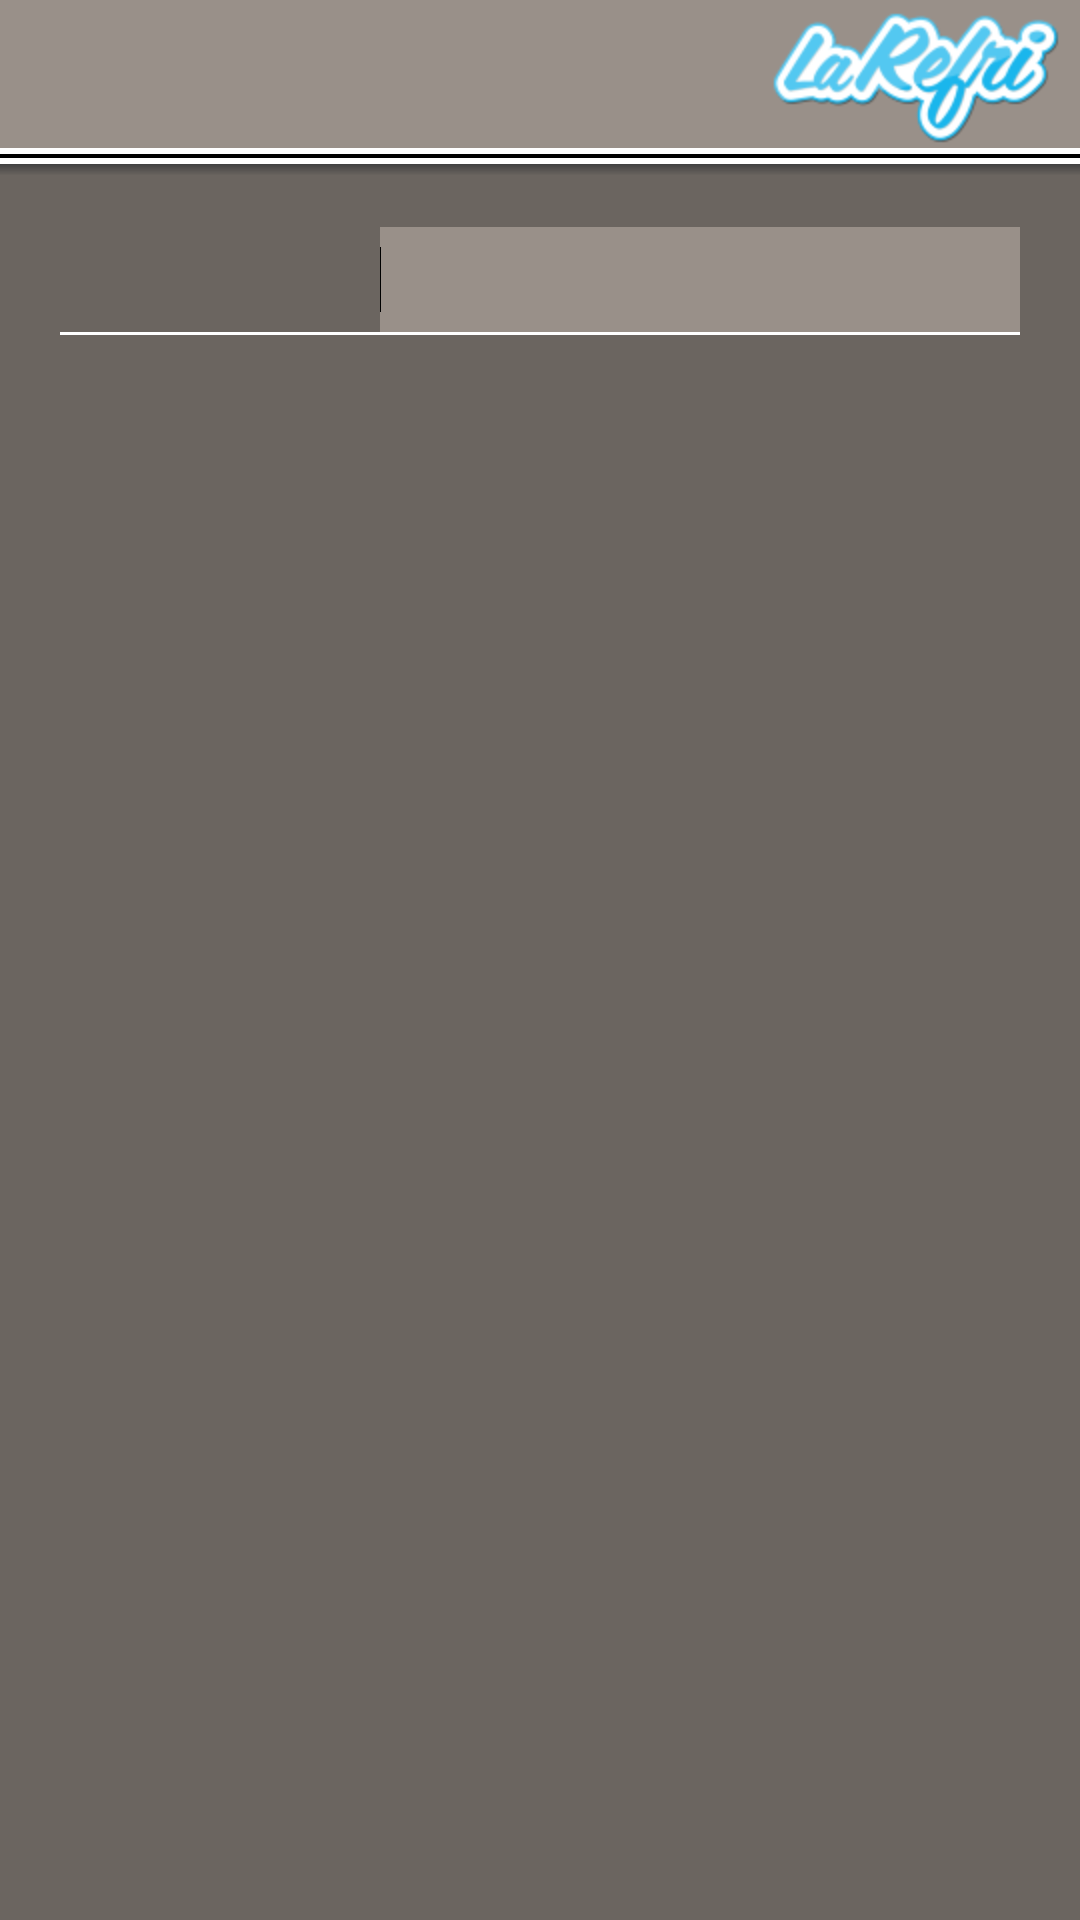

Reconstruct the res/layout file that produces this screen, plus the resources it refers to.
<!-- AndroidManifest.xml: application theme AppTheme -->
<!-- res/layout/activity_search_fridge_magnet.xml -->
<RelativeLayout xmlns:android="http://schemas.android.com/apk/res/android"
    xmlns:tools="http://schemas.android.com/tools"
    android:layout_width="match_parent"
    android:layout_height="match_parent"
    tools:context="com.larefri.SearchFridgeMagnetActivity" >

    <RelativeLayout
        android:id="@+id/relativeLayout1"
        android:layout_width="match_parent"
        android:layout_height="wrap_content"
        android:layout_alignParentLeft="true"
        android:layout_alignParentRight="true"
        android:layout_alignParentTop="true"
        android:layout_gravity="center_vertical"
        android:gravity="center_vertical" >

        <ImageView
            android:id="@+id/larefri_Icon"
            android:layout_width="wrap_content"
            android:layout_height="wrap_content"
            android:layout_alignParentRight="true"
            android:layout_centerVertical="true"
            android:src="@drawable/logorefri"
            android:onClick="onHomePressed" />

        <ImageButton
            android:id="@+id/overflowbutton"
            android:layout_width="wrap_content"
            android:layout_height="wrap_content"
            android:layout_alignParentLeft="true"
            android:layout_centerVertical="true"
            android:background="@android:color/transparent"
            android:onClick="onBackPressed"
            android:src="@drawable/ic_action_previous_item" />
    </RelativeLayout>

    <LinearLayout
        android:id="@+id/article"
        android:layout_width="wrap_content"
        android:layout_height="wrap_content"
        android:layout_alignParentBottom="true"
        android:layout_alignParentLeft="true"
        android:layout_alignParentRight="true"
        android:layout_below="@+id/relativeLayout1"
        android:background="@color/refri_menu_bg"
        android:orientation="vertical" >

        <View
            android:id="@+id/separator_sec"
            android:layout_width="match_parent"
            android:layout_height="16px"
            android:background="@drawable/separator"
            android:baselineAligned="false"
            android:orientation="horizontal" >
        </View>

        <RelativeLayout
            android:id="@+id/parent"
            android:layout_width="match_parent"
            android:layout_height="match_parent" >

            <RelativeLayout
                android:id="@+id/shadow_sec"
                android:layout_width="match_parent"
                android:layout_height="23px"
                android:background="@drawable/back_ground_with_shadow"
                android:gravity="top" >
            </RelativeLayout>

            <ScrollView
                android:layout_width="match_parent"
                android:layout_height="fill_parent"
                android:gravity="bottom" >

                <LinearLayout
                    android:layout_width="match_parent"
                    android:layout_height="wrap_content"
                    android:orientation="vertical" >

                    <LinearLayout
                        android:layout_width="match_parent"
                        android:layout_height="wrap_content"
                        android:layout_marginLeft="20dp"
                        android:layout_marginRight="20dp"
                        android:layout_marginTop="20dp"
                        android:background="@drawable/menu_button_bg"
                        android:orientation="horizontal" >

                        <ImageView
                            android:id="@+id/magnetfridge_logo"
                            android:layout_width="0dp"
                            android:layout_height="wrap_content"
                            android:layout_weight="0.3"
                            android:paddingRight="15dp"
                            android:paddingBottom="15dp"
                            android:scaleType="fitCenter" />

                        <EditText
                            android:id="@+id/search_txt"
                            android:layout_width="0dp"
                            android:layout_height="35sp"
                            android:layout_marginBottom="1dp"
                            android:layout_marginTop="1dp"
                            android:layout_weight="0.6"
                            android:background="@color/refri_bg"
                            android:ems="10"
                            android:inputType="textPersonName" 
                            android:layout_gravity="center_vertical">

                            <requestFocus />
                        </EditText>
                    </LinearLayout>

                    <View
                        android:id="@+id/flyer_view"
                        android:layout_width="wrap_content"
                        android:layout_height="0dp"
                        android:layout_marginLeft="20dp"
                        android:layout_marginRight="20dp" />

                    <LinearLayout
                        android:layout_width="match_parent"
                        android:layout_height="fill_parent"
                        android:orientation="horizontal" >

                        <LinearLayout
                            android:id="@+id/add_fridge_magnets_buttons"
                            android:layout_width="match_parent"
                            android:layout_height="wrap_content"
                            android:orientation="vertical"
                            android:paddingLeft="20dp"
                            android:paddingRight="20dp" >
                        </LinearLayout>
                    </LinearLayout>
                    
                    <RelativeLayout
                        android:layout_width="match_parent"
                        android:layout_height="25dp"
                        android:background="@android:color/transparent"
                        android:gravity="top" >
                    </RelativeLayout>
                </LinearLayout>
            </ScrollView>
        </RelativeLayout>
    </LinearLayout>

</RelativeLayout>
<!-- resources referenced by this layout -->
<resources>
  <color name="refri_bg">#FF999089</color>
  <color name="refri_menu_bg">#FF6B6560</color>
  <!-- drawable back_ground_with_shadow (drawable-hdpi) -->
  <?xml version="1.0" encoding="utf-8"?>
  <shape xmlns:android="http://schemas.android.com/apk/res/android" android:shape="rectangle" >
      <gradient 
          android:startColor="#404040"
          android:centerColor="#01606060"
          android:endColor="@color/refri_transparency_shadow"
          android:angle="270"/>
      <corners 
          android:radius="0dp"/>
  </shape>
  <!-- drawable logorefri: png bitmap (drawable-hdpi, 21135 bytes) -->
  <!-- drawable menu_button_bg (drawable-hdpi) -->
  <?xml version="1.0" encoding="utf-8"?>
  <layer-list xmlns:android="http://schemas.android.com/apk/res/android" >
    <item android:state_pressed="true"  
        android:top="-15dp" 
        android:right="-15dp" 
        android:left="-15dp" 
        android:bottom="0dp">
      <shape>
          <solid 
              android:color="@android:color/transparent"/>
          <stroke 
              android:width="1dp"
              android:color="@android:color/white"/>
      </shape>
    </item>
    <item 
        android:top="-15dp" 
        android:right="-15dp" 
        android:left="-15dp" 
        android:bottom="0dp">
      <shape>
          <solid 
              android:color="@android:color/transparent"/>
          <stroke 
              android:width="1dp"
              android:color="@android:color/white"/>
      </shape>
    </item>
  </layer-list>
  <!-- drawable separator (drawable-hdpi) -->
  <?xml version="1.0" encoding="utf-8"?>
  <layer-list xmlns:android="http://schemas.android.com/apk/res/android">
      <item>
          <shape 
              android:shape="rectangle">
          <solid android:color="@android:color/white"/>
          <padding android:bottom="6px"/>
          </shape>
      </item>
      <item>
          <shape 
              android:shape="rectangle">
          	<solid android:color="@android:color/black" />
              <padding android:bottom="4px"/>
          </shape>
      </item>
      <item>
          <shape 
              android:shape="rectangle">
          <solid android:color="@android:color/white"/>
          <padding android:bottom="6px"/>
          </shape>
      </item>
     </layer-list>
  <style name="AppTheme" parent="AppBaseTheme">
          <item name="android:textSize">16sp</item>
          <item name="android:typeface">monospace</item>
          <item name="android:windowNoTitle"> true</item>
          <item name="android:windowFullscreen">true</item>
          <item name="android:windowBackground">@color/refri_bg</item>
      </style>
  <color name="refri_transparency_shadow">#006B6560</color>
  <style name="AppBaseTheme" parent="android:Theme.Light">
          
      </style>
</resources>
